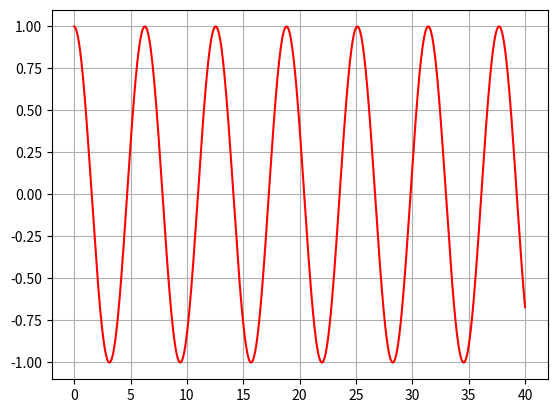

Here is the Python script that generated this plot:
# 미분방정식을 푸는 방법
# first order미분방정식

import numpy as np
import matplotlib.pyplot as plt

# variables
m = 2.0
k = 2.0

# x-axis
delta_t = 0.01
time = np.arange(0.0, 40.0, delta_t)

# initial condition
x0, v0 = 1.0, 0.0

# states
x,v = x0, v0

# result list
Y = []

# time-steps
for t in time :
  v = v + delta_t * (-k/m)*x
  x = x + delta_t * v
  Y.append(x)

#plot the result
plt.grid(True)
plt.plot(time,Y,'r')
plt.show()